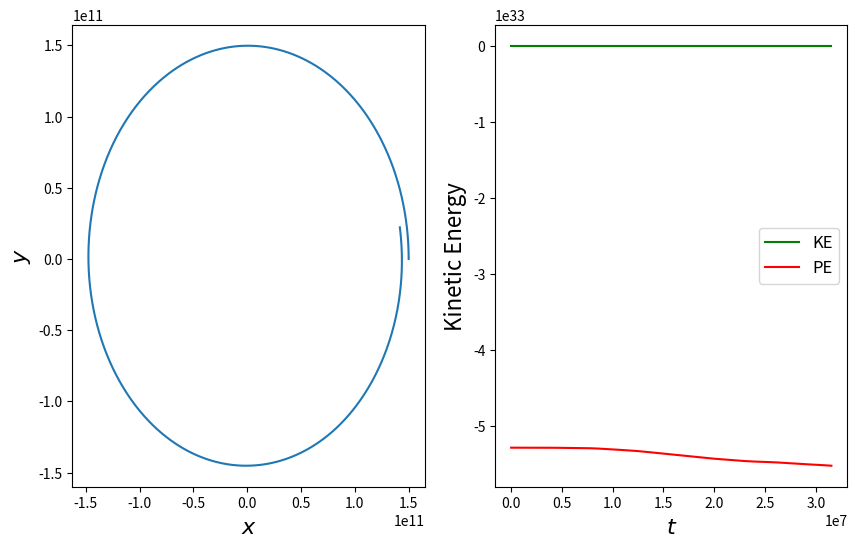

Write the Python code that produced this figure.
import numpy as np
import matplotlib.pyplot as plt
from scipy.integrate import solve_ivp

'''
Will need to include the star as well. Refer to "Old N-Body.py" for the old
2-body solution from the SciComp project
'''

def field_func(t, y, const):
    x, vx, y, vy = y
    G, M = const
    r3 = (x**2 + y**2)**1.5

    xdot = vx
    xddot = -G*M*x/(r3)
    ydot = vy
    yddot = -G*M*y/(r3)

    return [xdot, xddot, ydot, yddot]


G = 6.67e-11
M_sun = 1.989e30
M_earth = 5.972e24
AU = 1.5e11
vy_init = np.sqrt(G*M_sun/AU)

t0 = 0
tf = 365*24*60**2

ic = [AU, 0, 0, vy_init]

soln = solve_ivp(field_func, [t0, tf], ic, args=([G, M_sun],), dense_output=True)

tvals = np.linspace(t0, tf, 1024)
sol = soln.sol(tvals)

x = sol[0]
vx = sol[1]
y = sol[2]
vy = sol[3]

KE = 0.5*(vx*vx + vy*vy)
PE = -G*M_sun*M_earth/(x*x + y*y)**0.5
E = KE + PE

fig, ax = plt.subplots(1, 2, figsize=(10, 6))

ax[0].plot(x, y)
ax[0].set_xlabel("$x$", fontsize=16)
ax[0].set_ylabel("$y$", fontsize=16)
ax[1].plot(tvals, KE, "g", label="KE")
ax[1].plot(tvals, PE, "r", label="PE")
ax[1].set_xlabel("$t$", fontsize=16)
ax[1].set_ylabel("Kinetic Energy", fontsize=16)
ax[1].legend(fontsize=12)
